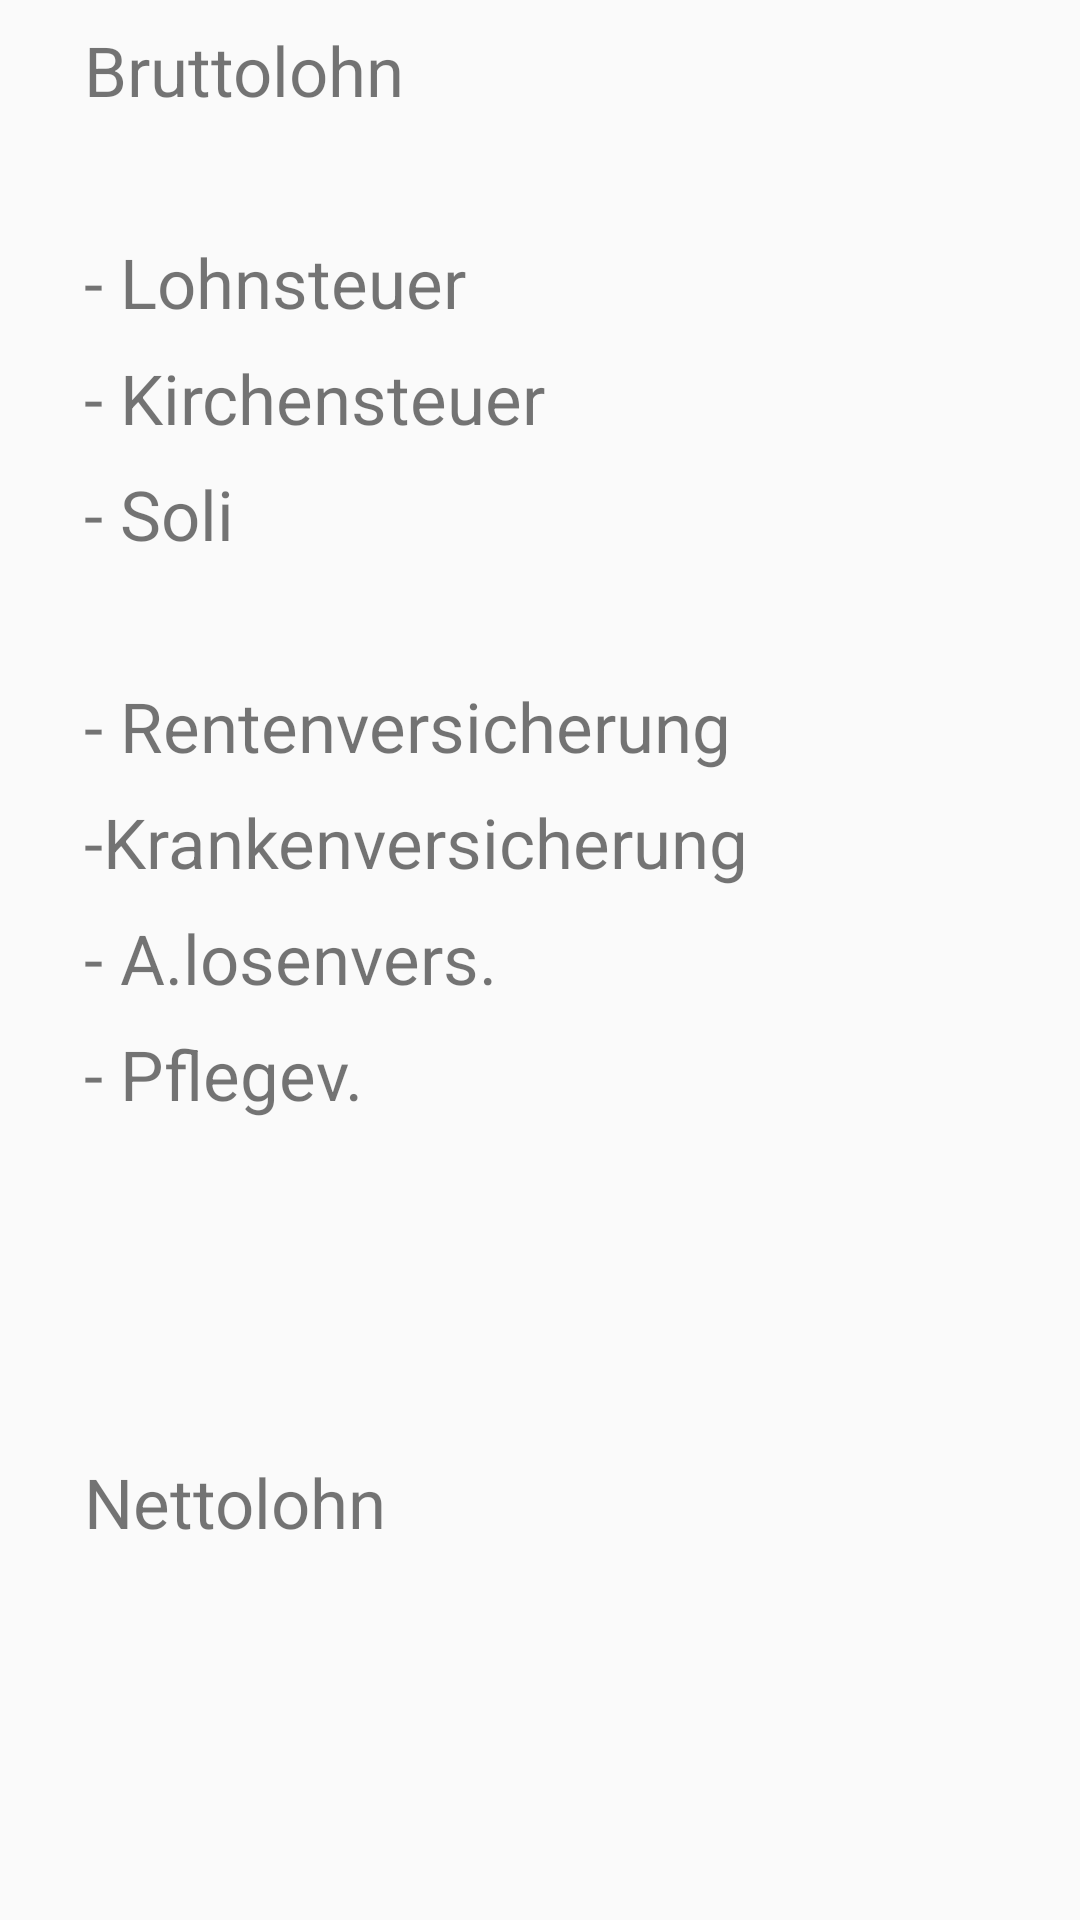

Produce the Android XML layout that renders to this screen, including the resource entries it uses.
<!-- AndroidManifest.xml: application theme AppTheme -->
<!-- res/layout/gehaltsrechner_output.xml -->
<?xml version="1.0" encoding="utf-8"?>
<android.support.constraint.ConstraintLayout xmlns:android="http://schemas.android.com/apk/res/android"
    xmlns:app="http://schemas.android.com/apk/res-auto"
    xmlns:tools="http://schemas.android.com/tools"
    android:layout_width="match_parent"
    android:layout_height="match_parent"
    android:background="@drawable/androidbackground">

    <TextView
        android:id="@+id/Rentenv"
        android:layout_width="wrap_content"
        android:layout_height="wrap_content"
        android:layout_marginStart="8dp"
        android:layout_marginTop="40dp"
        android:text="- Rentenversicherung"
        android:textSize="23dp"
        app:layout_constraintStart_toStartOf="@+id/guideline3"
        app:layout_constraintTop_toBottomOf="@+id/soli" />

    <TextView
        android:id="@+id/alosenv"
        android:layout_width="wrap_content"
        android:layout_height="wrap_content"
        android:layout_marginStart="8dp"
        android:layout_marginTop="8dp"
        android:text="- A.losenvers."
        android:textSize="23dp"
        app:layout_constraintStart_toStartOf="@+id/guideline3"
        app:layout_constraintTop_toBottomOf="@+id/krankenv" />

    <TextView
        android:id="@+id/Pflege"
        android:layout_width="wrap_content"
        android:layout_height="wrap_content"
        android:layout_marginStart="8dp"
        android:layout_marginTop="8dp"
        android:text="- Pflegev."
        android:textSize="23dp"
        app:layout_constraintStart_toStartOf="@+id/guideline3"
        app:layout_constraintTop_toBottomOf="@+id/alosenv" />

    <TextView
        android:id="@+id/textviewRente"
        android:layout_width="160dp"
        android:layout_height="wrap_content"
        android:layout_marginStart="8dp"
        android:layout_marginTop="40dp"
        android:layout_marginEnd="8dp"
        android:textAlignment="textEnd"
        android:textSize="23dp"
        app:layout_constraintEnd_toStartOf="@+id/guideline2"
        app:layout_constraintHorizontal_bias="1.0"
        app:layout_constraintStart_toEndOf="@+id/Rentenv"
        app:layout_constraintTop_toBottomOf="@+id/textviewSoli" />

    <TextView
        android:id="@+id/krankenv"
        android:layout_width="wrap_content"
        android:layout_height="wrap_content"
        android:layout_marginStart="8dp"
        android:layout_marginTop="8dp"
        android:text="-Krankenversicherung"
        android:textSize="23dp"
        app:layout_constraintStart_toStartOf="@+id/guideline3"
        app:layout_constraintTop_toBottomOf="@+id/Rentenv" />

    <TextView
        android:id="@+id/textviewkranken"
        android:layout_width="160dp"
        android:layout_height="wrap_content"
        android:layout_marginStart="8dp"
        android:layout_marginTop="8dp"
        android:layout_marginEnd="8dp"
        android:textAlignment="textEnd"
        android:textSize="23dp"
        app:layout_constraintEnd_toStartOf="@+id/guideline2"
        app:layout_constraintHorizontal_bias="1.0"
        app:layout_constraintStart_toEndOf="@+id/krankenv"
        app:layout_constraintTop_toBottomOf="@+id/textviewRente" />

    <TextView
        android:id="@+id/textviewPflege"
        android:layout_width="160dp"
        android:layout_height="wrap_content"
        android:layout_marginStart="8dp"
        android:layout_marginTop="8dp"
        android:layout_marginEnd="8dp"
        android:textAlignment="textEnd"
        android:textSize="23dp"
        app:layout_constraintEnd_toStartOf="@+id/guideline2"
        app:layout_constraintHorizontal_bias="1.0"
        app:layout_constraintStart_toEndOf="@+id/Pflege"
        app:layout_constraintTop_toBottomOf="@+id/textviewAlosen2" />

    <TextView
        android:id="@+id/textviewAlosen2"
        android:layout_width="160dp"
        android:layout_height="wrap_content"
        android:layout_marginStart="8dp"
        android:layout_marginTop="8dp"
        android:layout_marginEnd="8dp"
        android:textAlignment="textEnd"
        android:textSize="23dp"
        app:layout_constraintEnd_toStartOf="@+id/guideline2"
        app:layout_constraintHorizontal_bias="1.0"
        app:layout_constraintStart_toEndOf="@+id/alosenv"
        app:layout_constraintTop_toBottomOf="@+id/textviewkranken" />

    <TextView
        android:id="@+id/lst"
        android:layout_width="wrap_content"
        android:layout_height="wrap_content"
        android:layout_marginStart="8dp"
        android:layout_marginTop="40dp"
        android:text="- Lohnsteuer"
        android:textSize="23dp"
        app:layout_constraintStart_toStartOf="@+id/guideline3"
        app:layout_constraintTop_toBottomOf="@+id/Brutto" />

    <TextView
        android:id="@+id/kirche"
        android:layout_width="wrap_content"
        android:layout_height="wrap_content"
        android:layout_marginStart="8dp"
        android:layout_marginTop="8dp"
        android:text="- Kirchensteuer"
        android:textSize="23dp"
        app:layout_constraintStart_toStartOf="@+id/guideline3"
        app:layout_constraintTop_toBottomOf="@+id/lst" />

    <TextView
        android:id="@+id/soli"
        android:layout_width="wrap_content"
        android:layout_height="wrap_content"
        android:layout_marginStart="8dp"
        android:layout_marginTop="8dp"
        android:text="- Soli"
        android:textSize="23dp"
        app:layout_constraintStart_toStartOf="@+id/guideline3"
        app:layout_constraintTop_toBottomOf="@+id/kirche" />

    <TextView
        android:id="@+id/Brutto"
        android:layout_width="wrap_content"
        android:layout_height="wrap_content"
        android:layout_marginStart="8dp"
        android:layout_marginTop="8dp"
        android:text="Bruttolohn"
        android:textSize="23dp"
        app:layout_constraintStart_toStartOf="@+id/guideline3"
        app:layout_constraintTop_toTopOf="parent" />

    <TextView
        android:id="@+id/netto"
        android:layout_width="wrap_content"
        android:layout_height="wrap_content"
        android:layout_marginStart="8dp"
        android:layout_marginTop="112dp"
        android:text="Nettolohn"
        android:textSize="23dp"
        app:layout_constraintStart_toStartOf="@+id/guideline3"
        app:layout_constraintTop_toBottomOf="@+id/Pflege" />

    <TextView
        android:id="@+id/textviewBrutto"
        android:layout_width="160dp"
        android:layout_height="wrap_content"
        android:layout_marginStart="8dp"
        android:layout_marginTop="8dp"
        android:layout_marginEnd="8dp"
        android:textAlignment="textEnd"
        android:textSize="23dp"
        app:layout_constraintEnd_toStartOf="@+id/guideline2"
        app:layout_constraintHorizontal_bias="1.0"
        app:layout_constraintStart_toEndOf="@+id/Brutto"
        app:layout_constraintTop_toTopOf="parent" />

    <TextView
        android:id="@+id/textviewNetto"
        android:layout_width="160dp"
        android:layout_height="wrap_content"
        android:layout_marginStart="8dp"
        android:layout_marginTop="112dp"
        android:layout_marginEnd="8dp"
        android:textAlignment="textEnd"
        android:textSize="23dp"
        app:layout_constraintEnd_toStartOf="@+id/guideline2"
        app:layout_constraintHorizontal_bias="1.0"
        app:layout_constraintStart_toEndOf="@+id/netto"
        app:layout_constraintTop_toBottomOf="@+id/textviewPflege" />

    <TextView
        android:id="@+id/textviewLst"
        android:layout_width="160dp"
        android:layout_height="wrap_content"
        android:layout_marginStart="8dp"
        android:layout_marginTop="40dp"
        android:layout_marginEnd="8dp"
        android:textSize="23dp"
        app:layout_constraintEnd_toStartOf="@+id/guideline2"
        app:layout_constraintHorizontal_bias="1.0"
        app:layout_constraintStart_toEndOf="@+id/lst"
        app:layout_constraintTop_toBottomOf="@+id/textviewBrutto"
        android:textAlignment="textEnd" />

    <TextView
        android:id="@+id/textviewkirche"
        android:layout_width="160dp"
        android:layout_height="wrap_content"
        android:layout_marginTop="8dp"
        android:layout_marginEnd="8dp"
        android:textAlignment="textEnd"
        android:textSize="23dp"
        app:layout_constraintEnd_toStartOf="@+id/guideline2"
        app:layout_constraintTop_toBottomOf="@+id/textviewLst" />

    <TextView
        android:id="@+id/textviewSoli"
        android:layout_width="160dp"
        android:layout_height="wrap_content"
        android:layout_marginStart="8dp"
        android:layout_marginTop="8dp"
        android:layout_marginEnd="8dp"
        android:textAlignment="textEnd"
        android:textSize="23dp"
        app:layout_constraintEnd_toStartOf="@+id/guideline2"
        app:layout_constraintHorizontal_bias="1.0"
        app:layout_constraintStart_toEndOf="@+id/soli"
        app:layout_constraintTop_toBottomOf="@+id/textviewkirche" />

    <android.support.constraint.Guideline
        android:id="@+id/guideline2"
        android:layout_width="wrap_content"
        android:layout_height="wrap_content"
        android:orientation="vertical"
        app:layout_constraintGuide_begin="395dp" />

    <android.support.constraint.Guideline
        android:id="@+id/guideline3"
        android:layout_width="wrap_content"
        android:layout_height="wrap_content"
        android:orientation="vertical"
        app:layout_constraintGuide_begin="20dp" />
</android.support.constraint.ConstraintLayout>
<!-- resources referenced by this layout -->
<resources>
  <style name="AppTheme" parent="Theme.AppCompat.Light.NoActionBar"> //dark
          
          <item name="colorPrimary">@color/colorPrimary</item>
          <item name="colorPrimaryDark">@color/colorPrimaryDark</item>
          <item name="colorAccent">@color/colorAccent</item>
      </style>
  <!-- not gathered from this repository: default colours our renderer supplied (Android Studio template values) -->
  <color name="colorPrimary">#FF6200EE</color>
  <color name="colorPrimaryDark">#FF3700B3</color>
  <color name="colorAccent">#FF03DAC5</color>
</resources>
